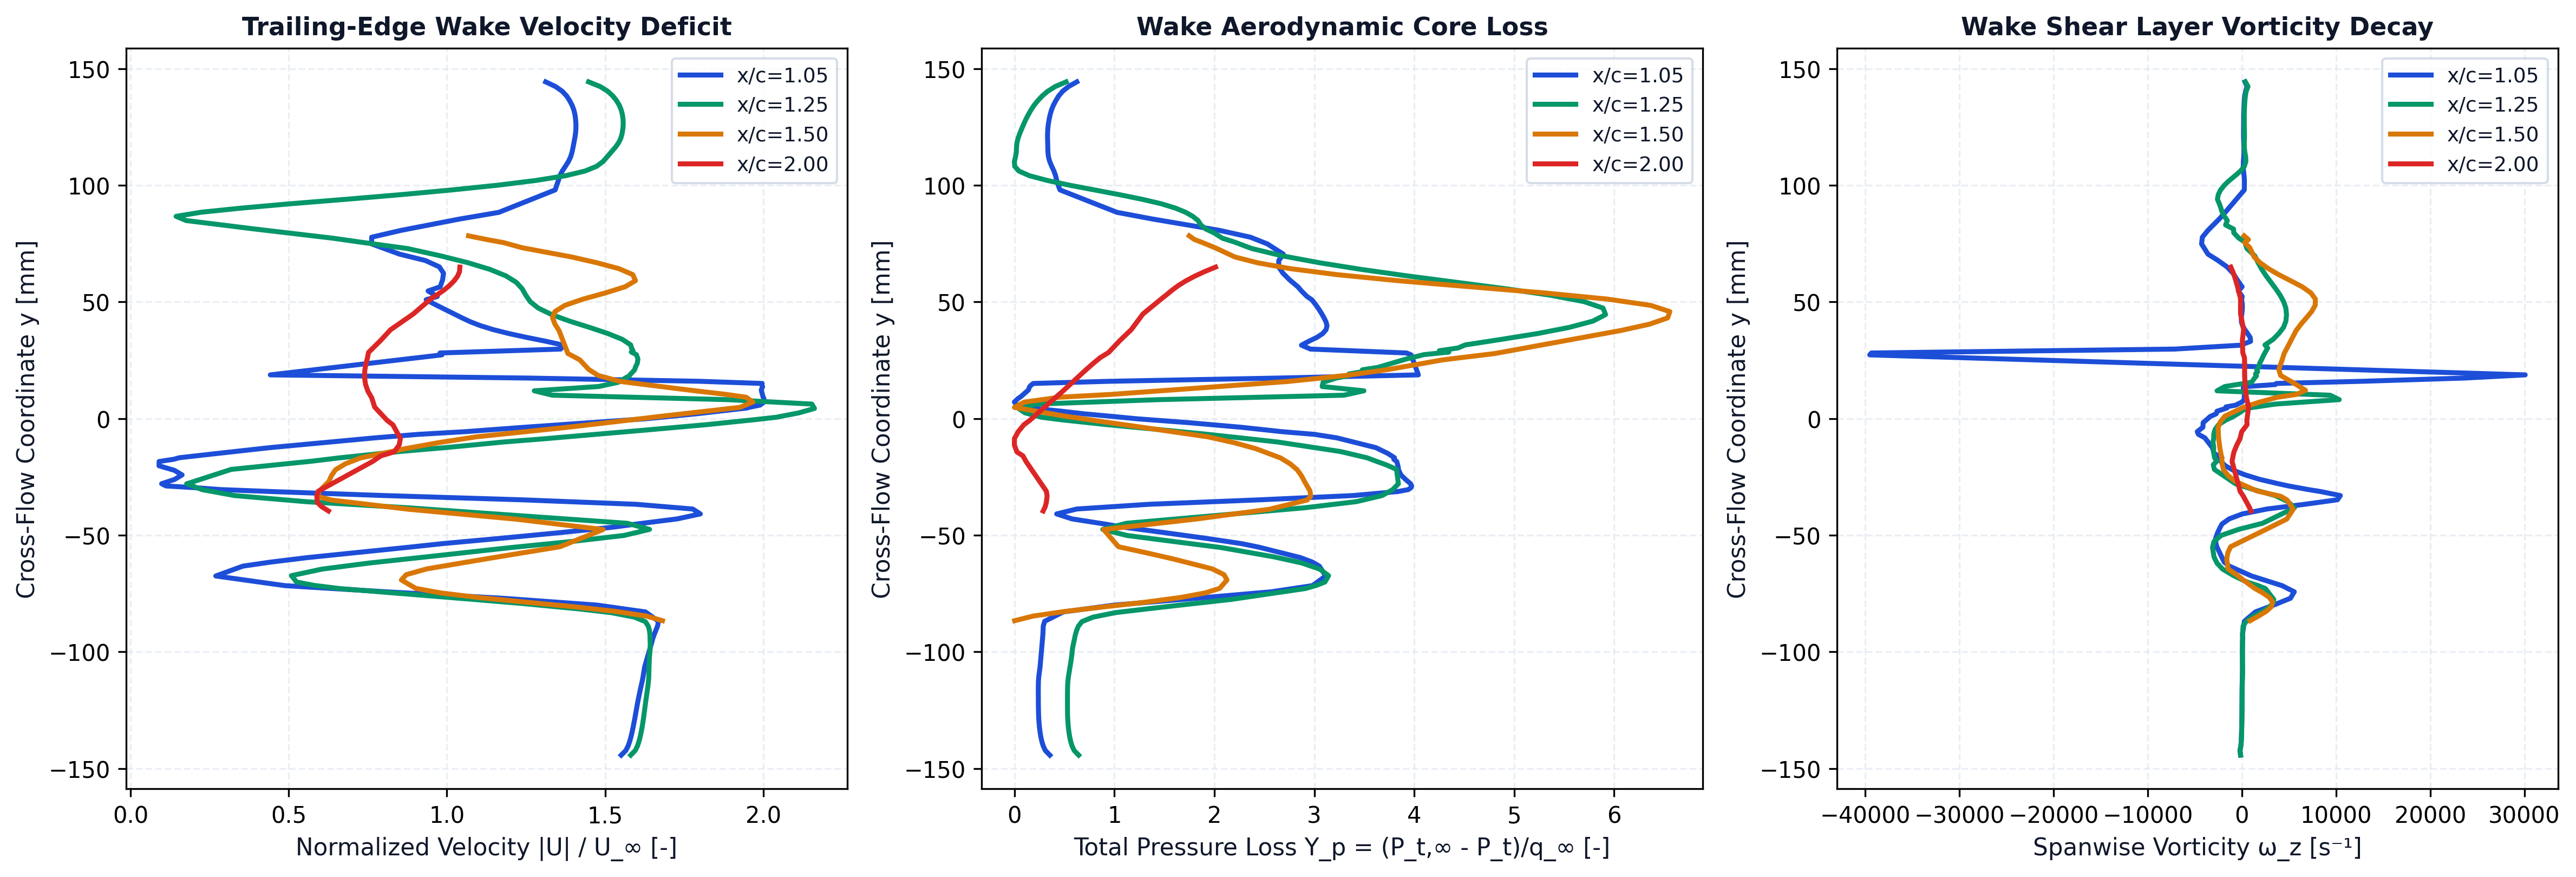

The data file committed next to this chart (first rows):
station_x_c, station_label, x, y, u, v, u_mag, u_deficit, vorticity, total_pressure, total_pressure_loss, temperature
1.05, x/c=1.05, 0.1052, -0.1443, 62.04, -0.08698, 62.05, 0, -145.2, 2856, -1.914, 293.1
1.05, x/c=1.05, 0.1052, -0.1423, 62.63, -0.2517, 62.63, 0, -213.5, 2900, -1.959, 293
1.05, x/c=1.05, 0.1052, -0.1403, 62.92, -0.4279, 62.92, 0, -111.5, 2921, -1.981, 293
1.05, x/c=1.05, 0.1051, -0.1384, 63.12, -0.5881, 63.13, 0, -73.24, 2935, -1.995, 293
1.05, x/c=1.05, 0.1051, -0.1364, 63.28, -0.7617, 63.29, 0, -50.95, 2944, -2.005, 293
1.05, x/c=1.05, 0.1051, -0.1344, 63.42, -0.9218, 63.42, 0, -36.34, 2952, -2.012, 293
1.05, x/c=1.05, 0.1051, -0.1324, 63.54, -1.091, 63.55, 0, -25.52, 2957, -2.018, 293
1.05, x/c=1.05, 0.105, -0.1304, 63.65, -1.251, 63.66, 0, -16.26, 2962, -2.022, 293
1.05, x/c=1.05, 0.105, -0.1284, 63.76, -1.415, 63.77, 0, -8.076, 2965, -2.025, 293
1.05, x/c=1.05, 0.105, -0.1264, 63.86, -1.573, 63.88, 0, -1.399, 2966, -2.027, 293
1.05, x/c=1.05, 0.1049, -0.1245, 63.95, -1.732, 63.98, 0, 3.41, 2968, -2.028, 293
1.05, x/c=1.05, 0.1049, -0.1225, 64.06, -1.886, 64.08, 0, 6.7, 2968, -2.029, 293
1.05, x/c=1.05, 0.1049, -0.1205, 64.16, -2.039, 64.2, 0, 8.799, 2969, -2.029, 293
1.05, x/c=1.05, 0.1048, -0.1185, 64.28, -2.188, 64.31, 0, 10.77, 2969, -2.029, 293
1.05, x/c=1.05, 0.1048, -0.1165, 64.4, -2.334, 64.44, 0, 13.45, 2969, -2.029, 293
1.05, x/c=1.05, 0.1047, -0.1145, 64.53, -2.477, 64.57, 0, 18.13, 2969, -2.029, 293
1.05, x/c=1.05, 0.1047, -0.1125, 64.65, -2.614, 64.7, 0, 29.77, 2967, -2.028, 293.1
1.05, x/c=1.05, 0.1046, -0.1105, 64.76, -2.745, 64.81, 0, 45.78, 2964, -2.024, 293.1
1.05, x/c=1.05, 0.1045, -0.1085, 64.84, -2.869, 64.91, 0, 54.99, 2958, -2.018, 293.1
1.05, x/c=1.05, 0.1044, -0.1065, 64.94, -2.986, 65.01, 0, 52.89, 2952, -2.012, 293.2
1.05, x/c=1.05, 0.1054, -0.09591, 65.84, -3.162, 65.91, 0, 53.13, 2930, -1.99, 293.3
1.05, x/c=1.05, 0.1045, -0.09427, 65.96, -3.337, 66.04, 0, 86.37, 2927, -1.987, 293.4
1.05, x/c=1.05, 0.1047, -0.09217, 66.19, -3.297, 66.27, 0, 71.23, 2923, -1.983, 293.4
1.05, x/c=1.05, 0.1051, -0.08895, 66.57, -3.095, 66.64, 0, 187.6, 2920, -1.98, 293.4
1.05, x/c=1.05, 0.1053, -0.08693, 66.69, -2.883, 66.75, 0, 258.9, 2906, -1.965, 293.5
1.05, x/c=1.05, 0.1046, -0.08291, 65.06, -2.464, 65.11, 0, 1433, 2724, -1.78, 293.5
1.05, x/c=1.05, 0.1048, -0.07999, 58.96, -1.47, 58.98, 0, 3361, 2224, -1.27, 293.5
1.05, x/c=1.05, 0.1048, -0.07707, 47.09, -0.7299, 47.1, 0, 5150, 1420, -0.4485, 293.4
1.05, x/c=1.05, 0.1046, -0.0743, 32.35, -0.7392, 32.36, 7.638, 5559, 686.9, 0.2991, 293.2
1.05, x/c=1.05, 0.1045, -0.07165, 19.46, -1.562, 19.53, 20.47, 4257, 280.8, 0.7134, 293.1
1.05, x/c=1.05, 0.1054, -0.06751, 10.29, -3.242, 10.79, 29.21, 1020, 150.9, 0.8461, 293
1.05, x/c=1.05, 0.1054, -0.06328, 13.33, -4.953, 14.22, 25.78, -1346, 214.2, 0.7814, 293
1.05, x/c=1.05, 0.1049, -0.06156, 16.67, -5.973, 17.71, 22.29, -1885, 281.7, 0.7126, 293.1
1.05, x/c=1.05, 0.1047, -0.05964, 21.26, -6.913, 22.35, 17.65, -2115, 398.6, 0.5932, 293.1
1.05, x/c=1.05, 0.1053, -0.05514, 34.05, -9.376, 35.32, 4.681, -2652, 808.2, 0.1753, 293.2
1.05, x/c=1.05, 0.1045, -0.05365, 38.04, -10.42, 39.44, 0.5621, -2763, 975.7, 0.004362, 293.2
1.05, x/c=1.05, 0.1049, -0.05137, 45.28, -11.78, 46.79, 0, -2794, 1325, -0.3518, 293.3
1.05, x/c=1.05, 0.1052, -0.04899, 52.53, -13.18, 54.16, 0, -2586, 1723, -0.758, 293.3
1.05, x/c=1.05, 0.1055, -0.0466, 59.22, -14.5, 60.97, 0, -2307, 2131, -1.175, 293.3
1.05, x/c=1.05, 0.1045, -0.04524, 62.07, -15.63, 64.01, 0, -2119, 2318, -1.365, 293.3
1.05, x/c=1.05, 0.1049, -0.04304, 67.09, -16.67, 69.13, 0, -1353, 2639, -1.693, 293.3
1.05, x/c=1.05, 0.1051, -0.04091, 69.96, -17.24, 72.05, 0, 49.64, 2789, -1.846, 293.2
1.05, x/c=1.05, 0.1051, -0.0388, 69.05, -16.9, 71.09, 0, 2662, 2592, -1.645, 293.2
1.05, x/c=1.05, 0.1051, -0.03677, 62.1, -15, 63.88, 0, 6684, 1882, -0.9207, 293.4
1.05, x/c=1.05, 0.105, -0.03485, 47.97, -11.84, 49.41, 0, 10147, 791.3, 0.1925, 293.9
1.05, x/c=1.05, 0.1048, -0.03303, 30.86, -8.767, 32.08, 7.918, 10450, -117.8, 1.12, 294.4
1.05, x/c=1.05, 0.1047, -0.03131, 16.47, -6.647, 17.77, 22.23, 8338, -558, 1.569, 294.6
1.05, x/c=1.05, 0.1055, -0.03048, 10.26, -5.037, 11.43, 28.57, 7060, -658.8, 1.672, 294.5
1.05, x/c=1.05, 0.1047, -0.02966, 6.316, -5.167, 8.16, 31.84, 5940, -685.3, 1.699, 294.5
1.05, x/c=1.05, 0.1056, -0.02892, 2.332, -3.839, 4.492, 35.51, 4951, -691.4, 1.706, 294.5
1.05, x/c=1.05, 0.1048, -0.02797, -0.6703, -3.881, 3.938, 36.06, 3864, -681, 1.695, 294.4
1.05, x/c=1.05, 0.105, -0.02612, -4.743, -2.944, 5.582, 34.42, 1913, -631.6, 1.645, 294.3
1.05, x/c=1.05, 0.105, -0.02418, -6.034, -2.488, 6.527, 33.47, 344.3, -586.4, 1.598, 294.3
1.05, x/c=1.05, 0.105, -0.02221, -4.967, -2.458, 5.542, 34.46, -909.3, -564.6, 1.576, 294.2
1.05, x/c=1.05, 0.1049, -0.02027, -2.274, -2.806, 3.611, 36.39, -1761, -557, 1.568, 294.3
1.05, x/c=1.05, 0.1046, -0.01844, 1.105, -3.444, 3.617, 36.38, -2233, -545.6, 1.557, 294.4
1.05, x/c=1.05, 0.1053, -0.01748, 3.685, -4.05, 5.476, 34.52, -2500, -516.3, 1.527, 294.4
1.05, x/c=1.05, 0.1044, -0.01681, 4.494, -4.254, 6.188, 33.81, -2119, -523.4, 1.534, 294.5
1.05, x/c=1.05, 0.105, -0.01497, 9.283, -5.938, 11.02, 28.98, -2952, -457.3, 1.467, 294.5
1.05, x/c=1.05, 0.1049, -0.0125, 15.42, -8.529, 17.62, 22.38, -3141, -340.7, 1.348, 294.4
... 304 more rows
